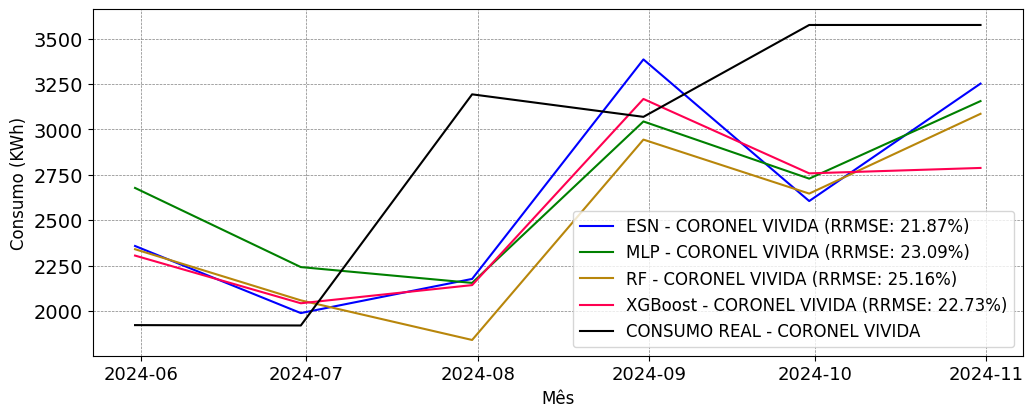

Data behind this chart, as committed beside it:
; MAPE; RRMSE
ESN; 0.1742; 0.2187
MLP; 0.208; 0.2309
RF; 0.1918; 0.2516
XGBoost; 0.1788; 0.2273
